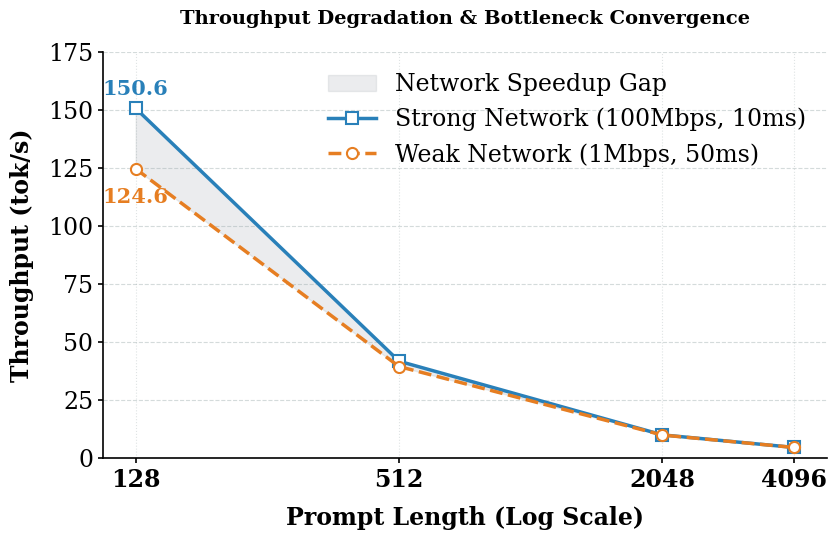

Write the Python code that produced this figure.
import matplotlib.pyplot as plt
import numpy as np

# ==========================================
# 1. 全局学术风设置 (字体与线宽)
# ==========================================
plt.rcParams['font.family'] = 'serif'
plt.rcParams['axes.linewidth'] = 1.2
plt.rcParams['xtick.major.width'] = 1.2
plt.rcParams['ytick.major.width'] = 1.2

# ==========================================
# 2. 数据准备
# ==========================================
prompt = np.array([128, 512, 2048, 4096])

# Weak scenario: 1 Mbps, 50 ms
weak_tp = np.array([124.60, 39.53, 10.05, 4.70])

# Strong scenario: 100 Mbps, 10 ms
strong_tp = np.array([150.61, 41.82, 10.12, 4.71])

# ==========================================
# 3. 高级学术配色
# ==========================================
color_strong = '#2980b9'  # 强网：自信的深蓝
color_weak = '#e67e22'    # 弱网：警示的暗橘色
color_fill = '#bdc3c7'    # 填充：柔和的灰蓝

fig, ax = plt.subplots(figsize=(8.5, 5.5))

# ==========================================
# 4. 杀手锏 A：绘制差距填充带 (Gap Shading)
# ==========================================
# 这是一招绝杀：通过填充两条线之间的区域，直观展示“网络收益的边际递减”
ax.fill_between(prompt, weak_tp, strong_tp, color=color_fill, alpha=0.3, label="Network Speedup Gap")

# ==========================================
# 5. 绘制精美折线 (Hollow Markers)
# ==========================================
ax.plot(prompt, strong_tp, marker="s", markersize=8, mfc='white', mew=1.5,
        color=color_strong, linewidth=2.5, label="Strong Network (100Mbps, 10ms)", zorder=3)

ax.plot(prompt, weak_tp, marker="o", markersize=8, mfc='white', mew=1.5,
        color=color_weak, linewidth=2.5, linestyle="--", label="Weak Network (1Mbps, 50ms)", zorder=3)

# ==========================================
# 6. 核心修复：X轴对数化 (Log-2 Scale)
# ==========================================
ax.set_xscale('log', base=2)
# 强制设定刻度为给定的 prompt 值，并显示为普通数字
ax.set_xticks(prompt)
ax.set_xticklabels([str(p) for p in prompt], fontsize=17, fontweight='bold')
ax.tick_params(axis='y', labelsize=17)

# ==========================================
# 7. 图表修饰 (Data-Ink Ratio 优化)
# ==========================================
ax.set_xlabel("Prompt Length (Log Scale)", fontsize=17, fontweight='bold', labelpad=10)
ax.set_ylabel("Throughput (tok/s)", fontsize=17, fontweight='bold', labelpad=10)

ax.spines['top'].set_visible(False)
ax.spines['right'].set_visible(False)

ax.grid(axis='y', linestyle="--", alpha=0.4, color='#95a5a6', zorder=0)
ax.grid(axis='x', which='major', linestyle=":", alpha=0.3, color='#95a5a6', zorder=0)

ax.set_ylim(0, 175) # 留出顶部空间

# 图例放置在右上角内部，去边框
ax.legend(loc="upper right", frameon=False, fontsize=17)

# 局部微调数值标签，避免遮挡
ax.text(128, strong_tp[0] + 4, f"{strong_tp[0]:.1f}", ha='center', va='bottom', fontsize=15, color=color_strong, fontweight='bold')
ax.text(128, weak_tp[0] - 8, f"{weak_tp[0]:.1f}", ha='center', va='top', fontsize=15, color=color_weak, fontweight='bold')

ax.set_title("Throughput Degradation & Bottleneck Convergence", fontsize=14, fontweight='bold', pad=20)

# ==========================================
# 9. 保存与输出
# ==========================================
plt.tight_layout()
plt.savefig("fig14_throughput_vs_prompt.pdf", bbox_inches="tight")
plt.savefig("fig14_throughput_vs_prompt.png", dpi=600, bbox_inches="tight")
plt.show()
